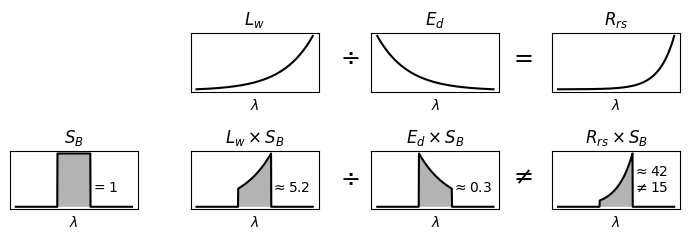

The matplotlib source for this figure:
from matplotlib import pyplot as plt
import numpy as np

wavelengths = np.linspace(-0.2, 1.2, 500)

L = np.exp( np.e * wavelengths)
E = np.exp(-np.e * wavelengths)
R = L / E
S = np.zeros_like(wavelengths) ; S[(wavelengths >= 0.3) & (wavelengths <= 0.7)] = 1

fig, axs = plt.subplots(ncols=4, nrows=2, figsize=(7,2.5), sharex=True, tight_layout=True)

axs[0,0].axis("off")

axs[0,1].plot(wavelengths, L, c='k')
axs[0,1].set_title("$L_w$")
axs[0,1].annotate(r"$\div$", xy=(0.5, 0.728), xycoords="figure fraction", size="xx-large", ha="center", va="center")

axs[0,2].plot(wavelengths, E, c='k')
axs[0,2].set_title("$E_d$")
axs[0,2].annotate(r"$=$", xy=(0.745, 0.728), xycoords="figure fraction", size="xx-large", ha="center", va="center")

axs[0,3].plot(wavelengths, R, c='k')
axs[0,3].set_title("$R_{rs}$")

axs[1,0].plot(wavelengths, S, c='k')
axs[1,0].fill_between(wavelengths, 0, S, facecolor="0.7")
axs[1,0].set_title("$S_B$")
axs[1,0].annotate("$ = 1$", xy=(0.63, 0.3), xycoords="axes fraction")

axs[1,1].plot(wavelengths, L * S, c='k')
axs[1,1].fill_between(wavelengths, 0, L * S, facecolor="0.7")
axs[1,1].set_title(r"$L_w \times S_B$")
axs[1,1].annotate(r"$ \approx 5.2$", xy=(0.63, 0.3), xycoords="axes fraction")
axs[1,1].annotate(r"$\div$", xy=(0.5, 0.247), xycoords="figure fraction", size="xx-large", ha="center", va="center")

axs[1,2].plot(wavelengths, E * S, c='k')
axs[1,2].fill_between(wavelengths, 0, E * S, facecolor="0.7")
axs[1,2].set_title(r"$E_d \times S_B$")
axs[1,2].annotate(r"$ \approx 0.3$", xy=(0.63, 0.3), xycoords="axes fraction")
axs[1,2].annotate(r"$\neq$", xy=(0.745, 0.247), xycoords="figure fraction", size="xx-large", ha="center", va="center")

axs[1,3].plot(wavelengths, R * S, c='k')
axs[1,3].fill_between(wavelengths, 0, R * S, facecolor="0.7")
axs[1,3].set_title(r"$R_{rs} \times S_B$")
axs[1,3].annotate(r"$ \approx 42$" + "\n" + r"$ \neq 15$", xy=(0.63, 0.3), xycoords="axes fraction")

for ax in axs.ravel():
    ax.tick_params(axis="both", left=False, labelleft=False, bottom=False, labelbottom=False)
    ax.set_xlabel("$\lambda$")

plt.savefig("convolution.pdf")
plt.show()
